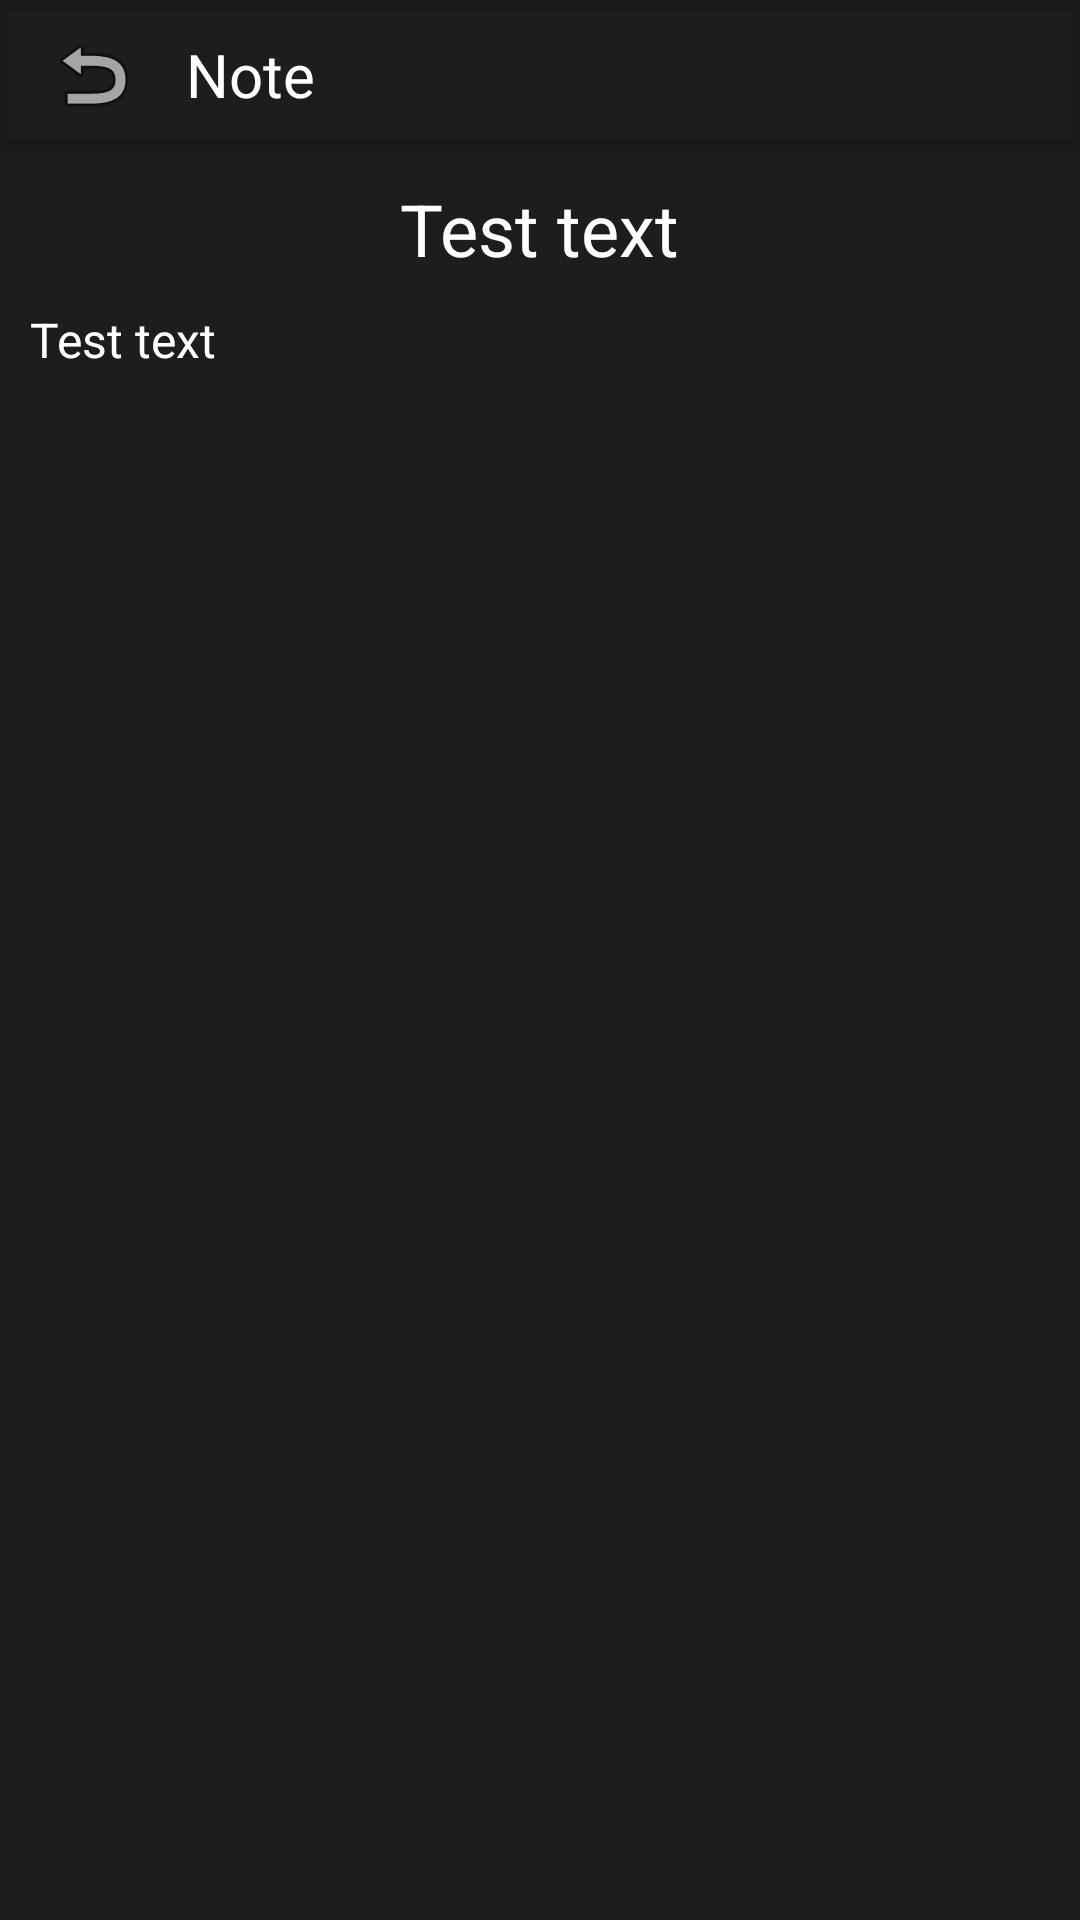

Here is an Android app screen rendered from its layout file. Give the layout XML and the strings, colors and styles it references.
<!-- AndroidManifest.xml: application theme AppTheme -->
<!-- res/layout/activity_display_note.xml -->
<?xml version="1.0" encoding="utf-8"?>
<RelativeLayout xmlns:android="http://schemas.android.com/apk/res/android"
    xmlns:app="http://schemas.android.com/apk/res-auto"
    xmlns:tools="http://schemas.android.com/tools"
    android:layout_width="match_parent"
    android:layout_height="match_parent"
    android:background="@color/colorBackground"
    tools:context=".view.activities.DisplayNoteActivity">

    <androidx.cardview.widget.CardView
        android:id="@+id/top_card_view"
        android:layout_width="match_parent"
        android:layout_height="50dp"
        app:cardBackgroundColor="@color/colorLightBackground">

        <RelativeLayout
            android:layout_width="wrap_content"
            android:layout_height="wrap_content"
            android:layout_gravity="center_vertical">

            <ImageButton
                android:id="@+id/back_button"
                android:layout_width="wrap_content"
                android:layout_height="wrap_content"
                android:layout_marginStart="15dp"
                android:layout_alignParentStart="true"
                android:background="@null"
                android:src="@android:drawable/ic_menu_revert" />

            <TextView
                android:layout_width="wrap_content"
                android:layout_height="wrap_content"
                android:layout_centerVertical="true"
                android:layout_marginStart="15dp"
                android:layout_toEndOf="@id/back_button"
                android:text="Note"
                android:textSize="20sp"
                android:textColor="@color/colorItemTitleText"/>

        </RelativeLayout>

    </androidx.cardview.widget.CardView>

    <TextView
        android:id="@+id/title_text_view"
        android:layout_width="wrap_content"
        android:layout_height="wrap_content"
        android:layout_below="@id/top_card_view"
        android:layout_centerHorizontal="true"
        android:layout_marginTop="10dp"
        android:text="Test text"
        android:textColor="@android:color/white"
        android:textSize="24sp"/>

    <TextView
        android:id="@+id/content_text_view"
        android:layout_width="match_parent"
        android:layout_height="wrap_content"
        android:layout_below="@id/title_text_view"
        android:layout_margin="10dp"
        android:text="Test text"
        android:textColor="@android:color/white"
        android:textSize="16sp"/>

</RelativeLayout>
<!-- resources referenced by this layout -->
<resources>
  <color name="colorBackground">#1D1D1D</color>
  <color name="colorItemTitleText">#FFFFFF</color>
  <style name="AppTheme" parent="Theme.AppCompat.Light.DarkActionBar">
          
          <item name="colorPrimary">@color/colorBackground</item>
          <item name="colorAccent">@color/colorFloatingButton</item>
      </style>
  <color name="colorFloatingButton">#CECECE</color>
</resources>
